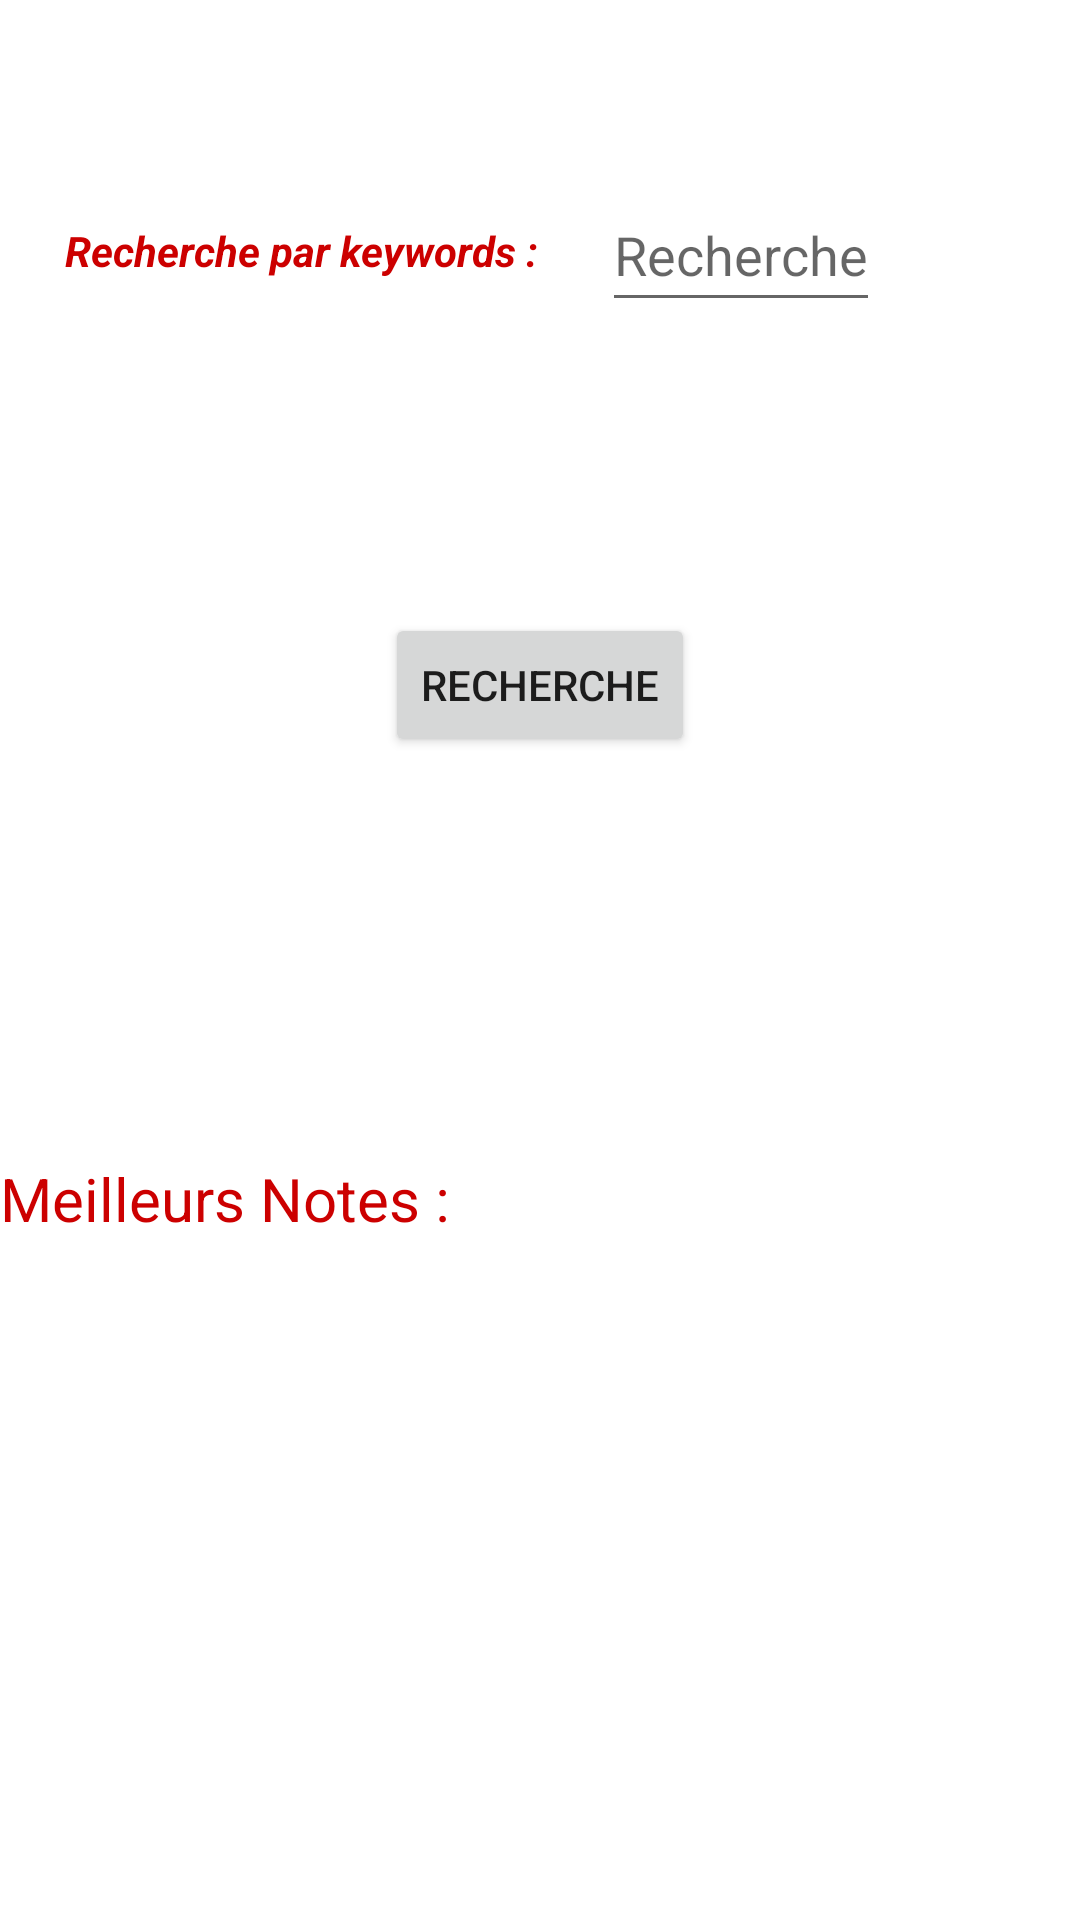

Android layout source for this screen:
<!-- AndroidManifest.xml: application theme Theme.InfoFilm -->
<!-- res/layout/activity_search_by_keyword.xml -->
<?xml version="1.0" encoding="utf-8"?>
<androidx.constraintlayout.widget.ConstraintLayout xmlns:android="http://schemas.android.com/apk/res/android"
    xmlns:app="http://schemas.android.com/apk/res-auto"
    xmlns:tools="http://schemas.android.com/tools"
    android:layout_width="match_parent"
    android:layout_height="match_parent"
    tools:context=".SearchByKeyword">


    <EditText
        android:id="@+id/keywords"
        android:layout_width="wrap_content"
        android:layout_height="wrap_content"
        android:hint="Recherche"
        android:minHeight="48dp"
        app:layout_constraintBottom_toBottomOf="parent"
        app:layout_constraintEnd_toEndOf="parent"
        app:layout_constraintHorizontal_bias="0.75"
        app:layout_constraintStart_toStartOf="parent"
        app:layout_constraintTop_toTopOf="parent"
        app:layout_constraintVertical_bias="0.100000024" />

    <Button
        android:id="@+id/button2"
        android:layout_width="wrap_content"
        android:layout_height="wrap_content"
        android:onClick="Research"
        android:text="Recherche"
        app:layout_constraintBottom_toBottomOf="parent"
        app:layout_constraintEnd_toEndOf="parent"
        app:layout_constraintStart_toStartOf="parent"
        app:layout_constraintTop_toBottomOf="@+id/keywords"
        app:layout_constraintVertical_bias="0.19999999" />

    <TextView
        android:id="@+id/textView"
        android:layout_width="wrap_content"
        android:layout_height="wrap_content"
        android:text="Recherche par keywords :"
        android:textColor="@android:color/holo_red_dark"
        android:textStyle="bold|italic"
        app:layout_constraintBottom_toBottomOf="@+id/keywords"
        app:layout_constraintEnd_toStartOf="@+id/keywords"
        app:layout_constraintStart_toStartOf="parent"
        app:layout_constraintTop_toTopOf="@+id/keywords" />

    <androidx.recyclerview.widget.RecyclerView
        android:id="@+id/recyclerV"
        android:layout_width="match_parent"
        android:layout_height="wrap_content"
        android:orientation="horizontal"
        app:layout_constraintBottom_toBottomOf="parent"
        app:layout_constraintEnd_toEndOf="parent"
        app:layout_constraintStart_toStartOf="parent"
        app:layout_constraintTop_toBottomOf="@+id/textView7"
        app:layout_constraintVertical_bias="0.0" />

    <TextView
        android:id="@+id/textView7"
        android:layout_width="match_parent"
        android:layout_height="wrap_content"
        android:layout_marginTop="20dp"
        android:text="Meilleurs Notes :"
        android:textColor="@android:color/holo_red_dark"
        android:textSize="20dp"
        app:layout_constraintBottom_toTopOf="@+id/recyclerV"
        app:layout_constraintEnd_toEndOf="parent"
        app:layout_constraintHorizontal_bias="0.0"
        app:layout_constraintStart_toStartOf="parent"
        app:layout_constraintTop_toBottomOf="@+id/button2"
        app:layout_constraintVertical_bias="1.0" />

</androidx.constraintlayout.widget.ConstraintLayout>
<!-- resources referenced by this layout -->
<resources>
  <style name="Theme.InfoFilm" parent="Theme.MaterialComponents.DayNight.DarkActionBar">
          
          <item name="colorPrimary">@color/purple_500</item>
          <item name="colorPrimaryVariant">@color/purple_700</item>
          <item name="colorOnPrimary">@color/white</item>
          
          <item name="colorSecondary">@color/teal_200</item>
          <item name="colorSecondaryVariant">@color/teal_700</item>
          <item name="colorOnSecondary">@color/black</item>
          
          <item name="android:statusBarColor" tools:targetApi="l">?attr/colorPrimaryVariant</item>
          
      </style>
  <color name="purple_500">#FF6200EE</color>
  <color name="purple_700">#FF3700B3</color>
  <color name="white">#FFFFFFFF</color>
  <color name="teal_200">#FF03DAC5</color>
  <color name="teal_700">#FF018786</color>
  <color name="black">#FF000000</color>
</resources>
